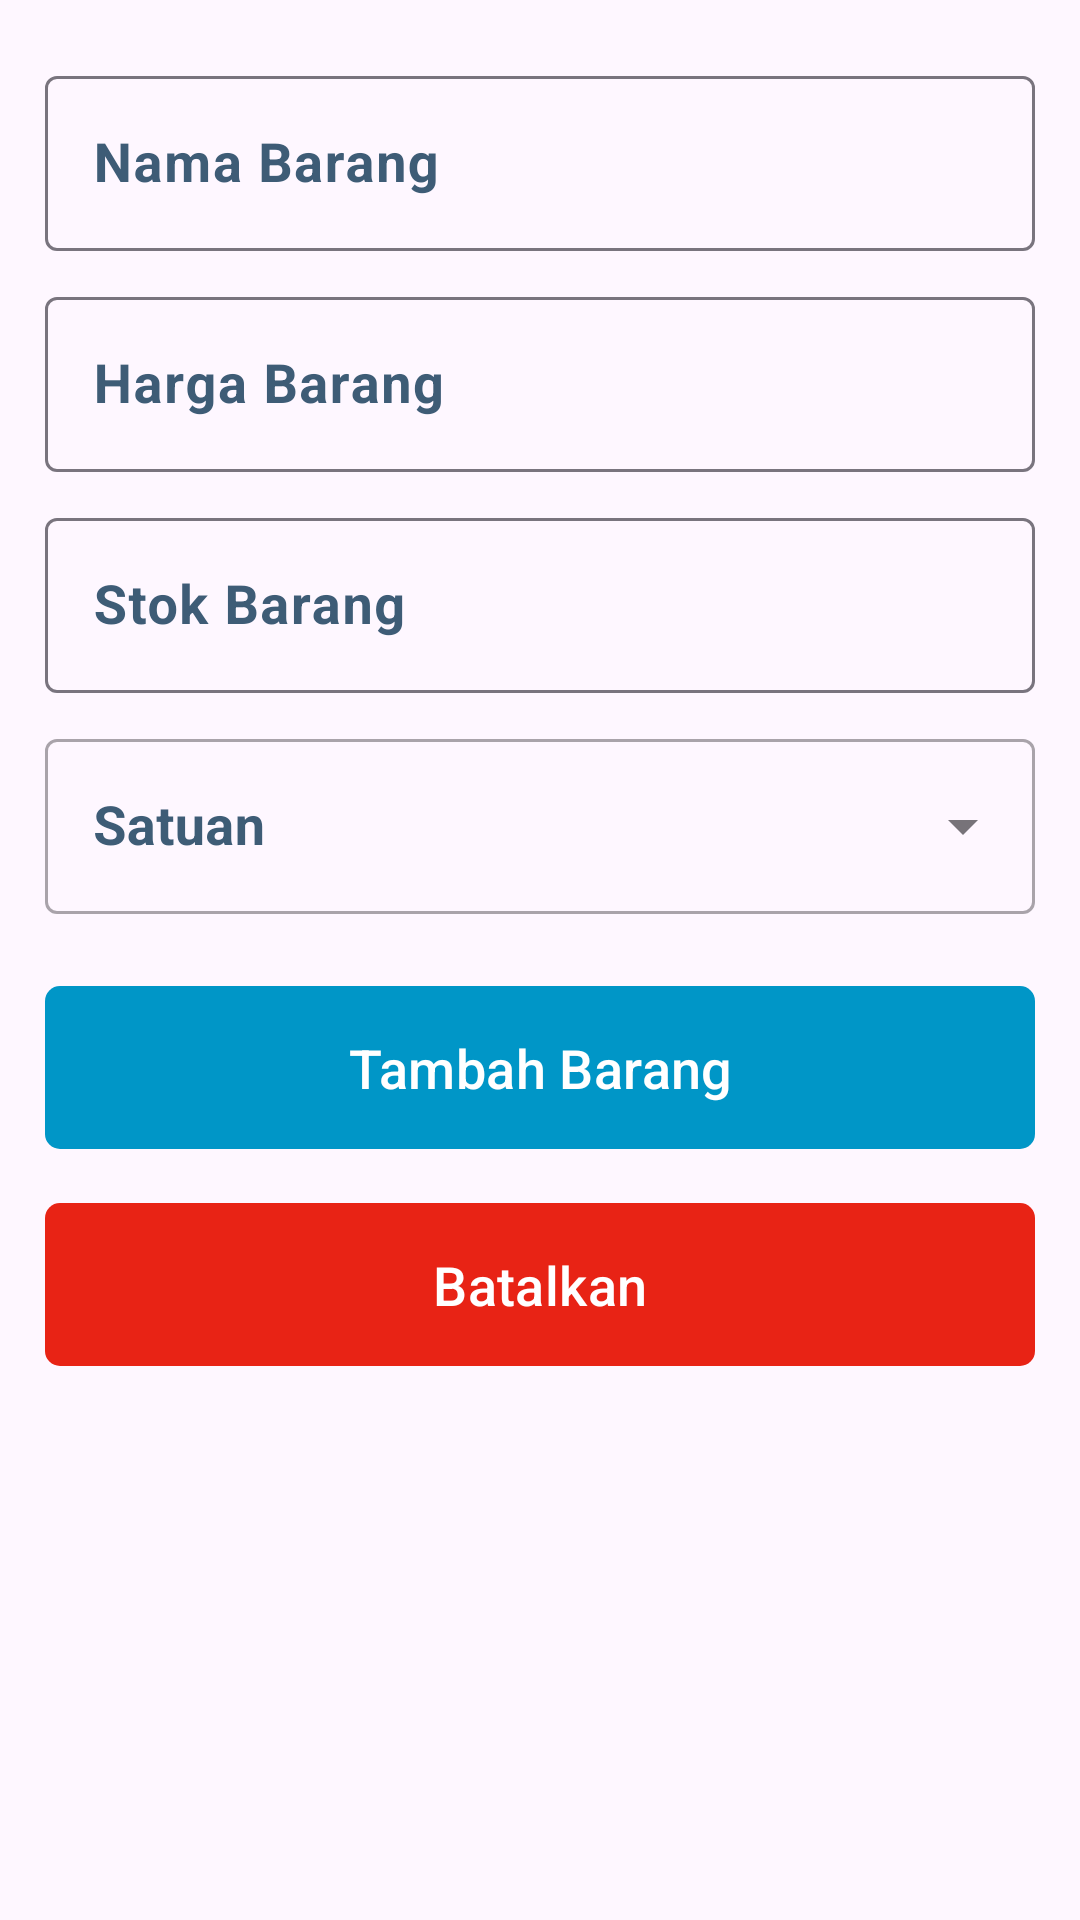

The Android layout XML behind this screen, and the referenced resources:
<!-- AndroidManifest.xml: application theme Theme.KasirTokoNina -->
<!-- res/layout/botom_sheet_data_barang.xml -->
<?xml version="1.0" encoding="utf-8"?>
<RelativeLayout xmlns:android="http://schemas.android.com/apk/res/android"
    xmlns:app="http://schemas.android.com/apk/res-auto"
    android:id="@+id/relativeLayout"
    android:layout_width="match_parent"
    android:layout_height="wrap_content"
    android:layout_alignParentBottom="true"
    android:layout_marginBottom="0dp"
    android:elevation="50dp"
    android:paddingHorizontal="15dp"
    android:paddingVertical="15dp">

    <com.google.android.material.textfield.TextInputLayout
        android:id="@+id/input_nama_barang"
        android:layout_width="match_parent"
        android:layout_height="wrap_content"
        android:layout_marginVertical="5dp"
        android:textColorHint="@color/darkBlue"
        app:boxStrokeWidth="1dp"
        app:hintTextColor="@color/black">

        <com.google.android.material.textfield.TextInputEditText
            android:layout_width="match_parent"
            android:layout_height="wrap_content"
            android:hint="Nama Barang"
            android:inputType="text"
            android:textColor="@color/black"
            android:textSize="18dp"
            android:textStyle="bold" />
    </com.google.android.material.textfield.TextInputLayout>

    <com.google.android.material.textfield.TextInputLayout
        android:id="@+id/input_harga_barang"
        android:layout_width="match_parent"
        android:layout_height="wrap_content"
        android:layout_below="@+id/input_nama_barang"
        android:layout_marginVertical="5dp"
        android:textColorHint="@color/darkBlue"
        app:boxStrokeWidth="1dp"
        app:hintTextColor="@color/black">

        <com.google.android.material.textfield.TextInputEditText
            android:layout_width="match_parent"
            android:layout_height="wrap_content"
            android:hint="Harga Barang"
            android:inputType="number"
            android:textColor="@color/black"
            android:textSize="18dp"
            android:textStyle="bold" />
    </com.google.android.material.textfield.TextInputLayout>
    <com.google.android.material.textfield.TextInputLayout
        android:id="@+id/input_stok_barang"
        android:layout_width="match_parent"
        android:layout_height="wrap_content"
        android:layout_marginVertical="5dp"
        android:layout_below="@id/input_harga_barang"
        android:textColorHint="@color/darkBlue"
        app:boxStrokeWidth="1dp"
        app:hintTextColor="@color/black">

        <com.google.android.material.textfield.TextInputEditText
            android:layout_width="match_parent"
            android:layout_height="wrap_content"
            android:hint="Stok Barang"
            android:inputType="numberDecimal"
            android:textColor="@color/black"
            android:textSize="18dp"
            android:textStyle="bold" />
    </com.google.android.material.textfield.TextInputLayout>
    <com.google.android.material.textfield.TextInputLayout
        android:id="@+id/input_pcs_barang"
        android:layout_below="@id/input_stok_barang"
        android:layout_width="match_parent"
        android:layout_height="wrap_content"
        android:layout_marginVertical="5dp"
        android:textColorHint="@color/darkBlue"
        app:boxStrokeWidth="1dp"
        app:hintTextColor="@color/black"
        android:hint="Satuan"
        style="@style/Widget.MaterialComponents.TextInputLayout.OutlinedBox.ExposedDropdownMenu">

        <AutoCompleteTextView
            android:layout_width="match_parent"
            android:layout_height="match_parent"
            android:inputType="none"
            android:textColor="@color/black"
            android:textSize="18dp"
            android:textStyle="bold"
            />
    </com.google.android.material.textfield.TextInputLayout>

    <com.google.android.material.button.MaterialButton
        android:id="@+id/btn_tambah_barang"
        android:layout_width="match_parent"
        android:layout_height="wrap_content"
        android:layout_below="@+id/input_pcs_barang"
        app:backgroundTint="@color/colorPrimary"
        android:layout_marginTop="15dp"
        android:paddingVertical="15dp"
        android:text="Tambah Barang"
        android:textColor="@color/white"
        android:textSize="18dp"
        app:cornerRadius="5dp" />
    <com.google.android.material.button.MaterialButton
        android:id="@+id/btn_cancel_barang"
        android:layout_width="match_parent"
        android:layout_height="wrap_content"
        android:layout_below="@+id/btn_tambah_barang"
        app:backgroundTint="#e82315"
        android:layout_marginTop="10dp"
        android:paddingVertical="15dp"
        android:text="Batalkan"
        android:textColor="@color/white"
        android:textSize="18dp"
        app:cornerRadius="5dp" />


</RelativeLayout>
<!-- resources referenced by this layout -->
<resources>
  <color name="black">#FF000000</color>
  <color name="colorPrimary">#0096c7</color>
  <color name="darkBlue">#3e5c76</color>
  <color name="white">#FFFFFFFF</color>
  <style name="Theme.KasirTokoNina" parent="Base.Theme.KasirTokoNina" />
  <style name="Base.Theme.KasirTokoNina" parent="Theme.Material3.Light.NoActionBar">
          
          <item name="colorPrimary">@color/colorPrimary</item>
          <item name="colorAccent">@color/white</item>
      </style>
</resources>
